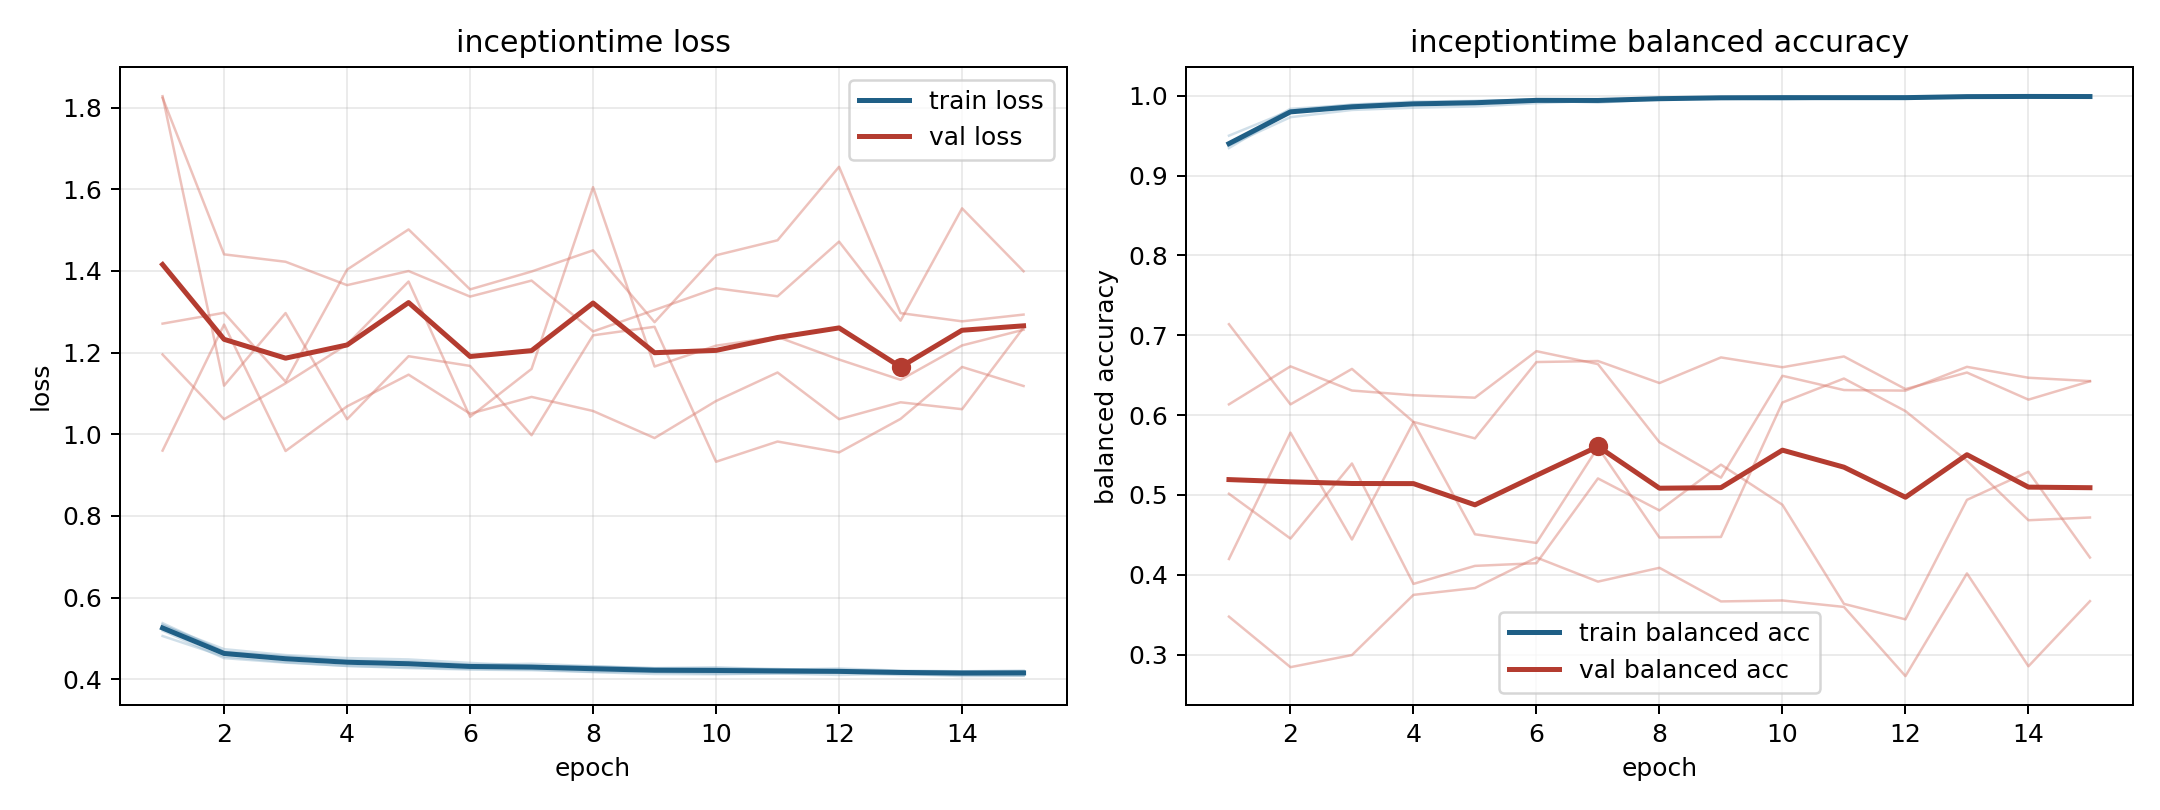

Data behind this chart, as committed beside it:
model, fold, epoch, train_loss, train_balanced_accuracy, val_loss, val_balanced_accuracy
inceptiontime, 1, 1, 0.5374, 0.9345, 0.9599, 0.7138
inceptiontime, 1, 2, 0.4678, 0.9804, 1.269, 0.6134
inceptiontime, 1, 3, 0.4526, 0.987, 0.959, 0.6579
inceptiontime, 1, 4, 0.4456, 0.9904, 1.068, 0.5915
inceptiontime, 1, 5, 0.4436, 0.991, 1.146, 0.5708
inceptiontime, 1, 6, 0.4356, 0.9943, 1.05, 0.6665
inceptiontime, 1, 7, 0.4379, 0.9915, 1.091, 0.6677
inceptiontime, 1, 8, 0.432, 0.9957, 1.057, 0.6401
inceptiontime, 1, 9, 0.4273, 0.9971, 0.9907, 0.6722
inceptiontime, 1, 10, 0.4267, 0.9975, 1.081, 0.6599
inceptiontime, 1, 11, 0.4234, 0.9984, 1.151, 0.6734
inceptiontime, 1, 12, 0.4264, 0.9966, 1.037, 0.6326
inceptiontime, 1, 13, 0.421, 0.9991, 1.078, 0.6533
inceptiontime, 1, 14, 0.4196, 0.9993, 1.061, 0.6194
inceptiontime, 1, 15, 0.4212, 0.9987, 1.261, 0.6424
inceptiontime, 2, 1, 0.5192, 0.9396, 1.824, 0.3475
inceptiontime, 2, 2, 0.4518, 0.9837, 1.44, 0.2842
inceptiontime, 2, 3, 0.4408, 0.9884, 1.422, 0.2994
inceptiontime, 2, 4, 0.4329, 0.9915, 1.365, 0.3748
inceptiontime, 2, 5, 0.4274, 0.9933, 1.4, 0.3834
inceptiontime, 2, 6, 0.4237, 0.995, 1.337, 0.4216
inceptiontime, 2, 7, 0.4222, 0.9946, 1.376, 0.3914
inceptiontime, 2, 8, 0.4176, 0.9971, 1.252, 0.4087
inceptiontime, 2, 9, 0.4129, 0.9984, 1.304, 0.3666
inceptiontime, 2, 10, 0.4122, 0.999, 1.358, 0.3678
inceptiontime, 2, 11, 0.4145, 0.998, 1.338, 0.3597
inceptiontime, 2, 12, 0.4106, 0.9987, 1.472, 0.273
inceptiontime, 2, 13, 0.4136, 0.9979, 1.278, 0.4017
inceptiontime, 2, 14, 0.4078, 0.9995, 1.553, 0.2854
inceptiontime, 2, 15, 0.4086, 0.9993, 1.399, 0.3669
inceptiontime, 3, 1, 0.5059, 0.95, 1.195, 0.6135
inceptiontime, 3, 2, 0.4558, 0.9816, 1.037, 0.661
inceptiontime, 3, 3, 0.442, 0.989, 1.125, 0.6308
inceptiontime, 3, 4, 0.4325, 0.9926, 1.22, 0.6249
inceptiontime, 3, 5, 0.4295, 0.9936, 1.374, 0.6218
inceptiontime, 3, 6, 0.4255, 0.9953, 1.043, 0.6801
inceptiontime, 3, 7, 0.424, 0.9952, 1.16, 0.6639
inceptiontime, 3, 8, 0.4182, 0.997, 1.605, 0.566
inceptiontime, 3, 9, 0.4172, 0.9973, 1.166, 0.5216
inceptiontime, 3, 10, 0.4139, 0.9986, 1.217, 0.6492
inceptiontime, 3, 11, 0.4143, 0.9975, 1.238, 0.6314
inceptiontime, 3, 12, 0.4169, 0.9965, 1.183, 0.6307
inceptiontime, 3, 13, 0.4105, 0.999, 1.133, 0.6605
inceptiontime, 3, 14, 0.4109, 0.9989, 1.217, 0.6468
inceptiontime, 3, 15, 0.4091, 0.9994, 1.256, 0.6426
inceptiontime, 4, 1, 0.5317, 0.9378, 1.828, 0.4197
inceptiontime, 4, 2, 0.4738, 0.9732, 1.119, 0.578
inceptiontime, 4, 3, 0.4593, 0.9822, 1.297, 0.4442
inceptiontime, 4, 4, 0.4518, 0.985, 1.037, 0.5911
inceptiontime, 4, 5, 0.4486, 0.9866, 1.191, 0.4507
inceptiontime, 4, 6, 0.44, 0.9907, 1.167, 0.4399
inceptiontime, 4, 7, 0.4331, 0.9939, 0.9976, 0.5596
inceptiontime, 4, 8, 0.4296, 0.9956, 1.242, 0.4466
inceptiontime, 4, 9, 0.4272, 0.9968, 1.263, 0.4473
inceptiontime, 4, 10, 0.4295, 0.9955, 0.9327, 0.6158
inceptiontime, 4, 11, 0.4239, 0.9971, 0.9822, 0.6458
inceptiontime, 4, 12, 0.4232, 0.9976, 0.9555, 0.605
inceptiontime, 4, 13, 0.4195, 0.9993, 1.038, 0.5427
inceptiontime, 4, 14, 0.4185, 0.9992, 1.165, 0.4683
inceptiontime, 4, 15, 0.4196, 0.9989, 1.118, 0.4717
... 15 more rows
